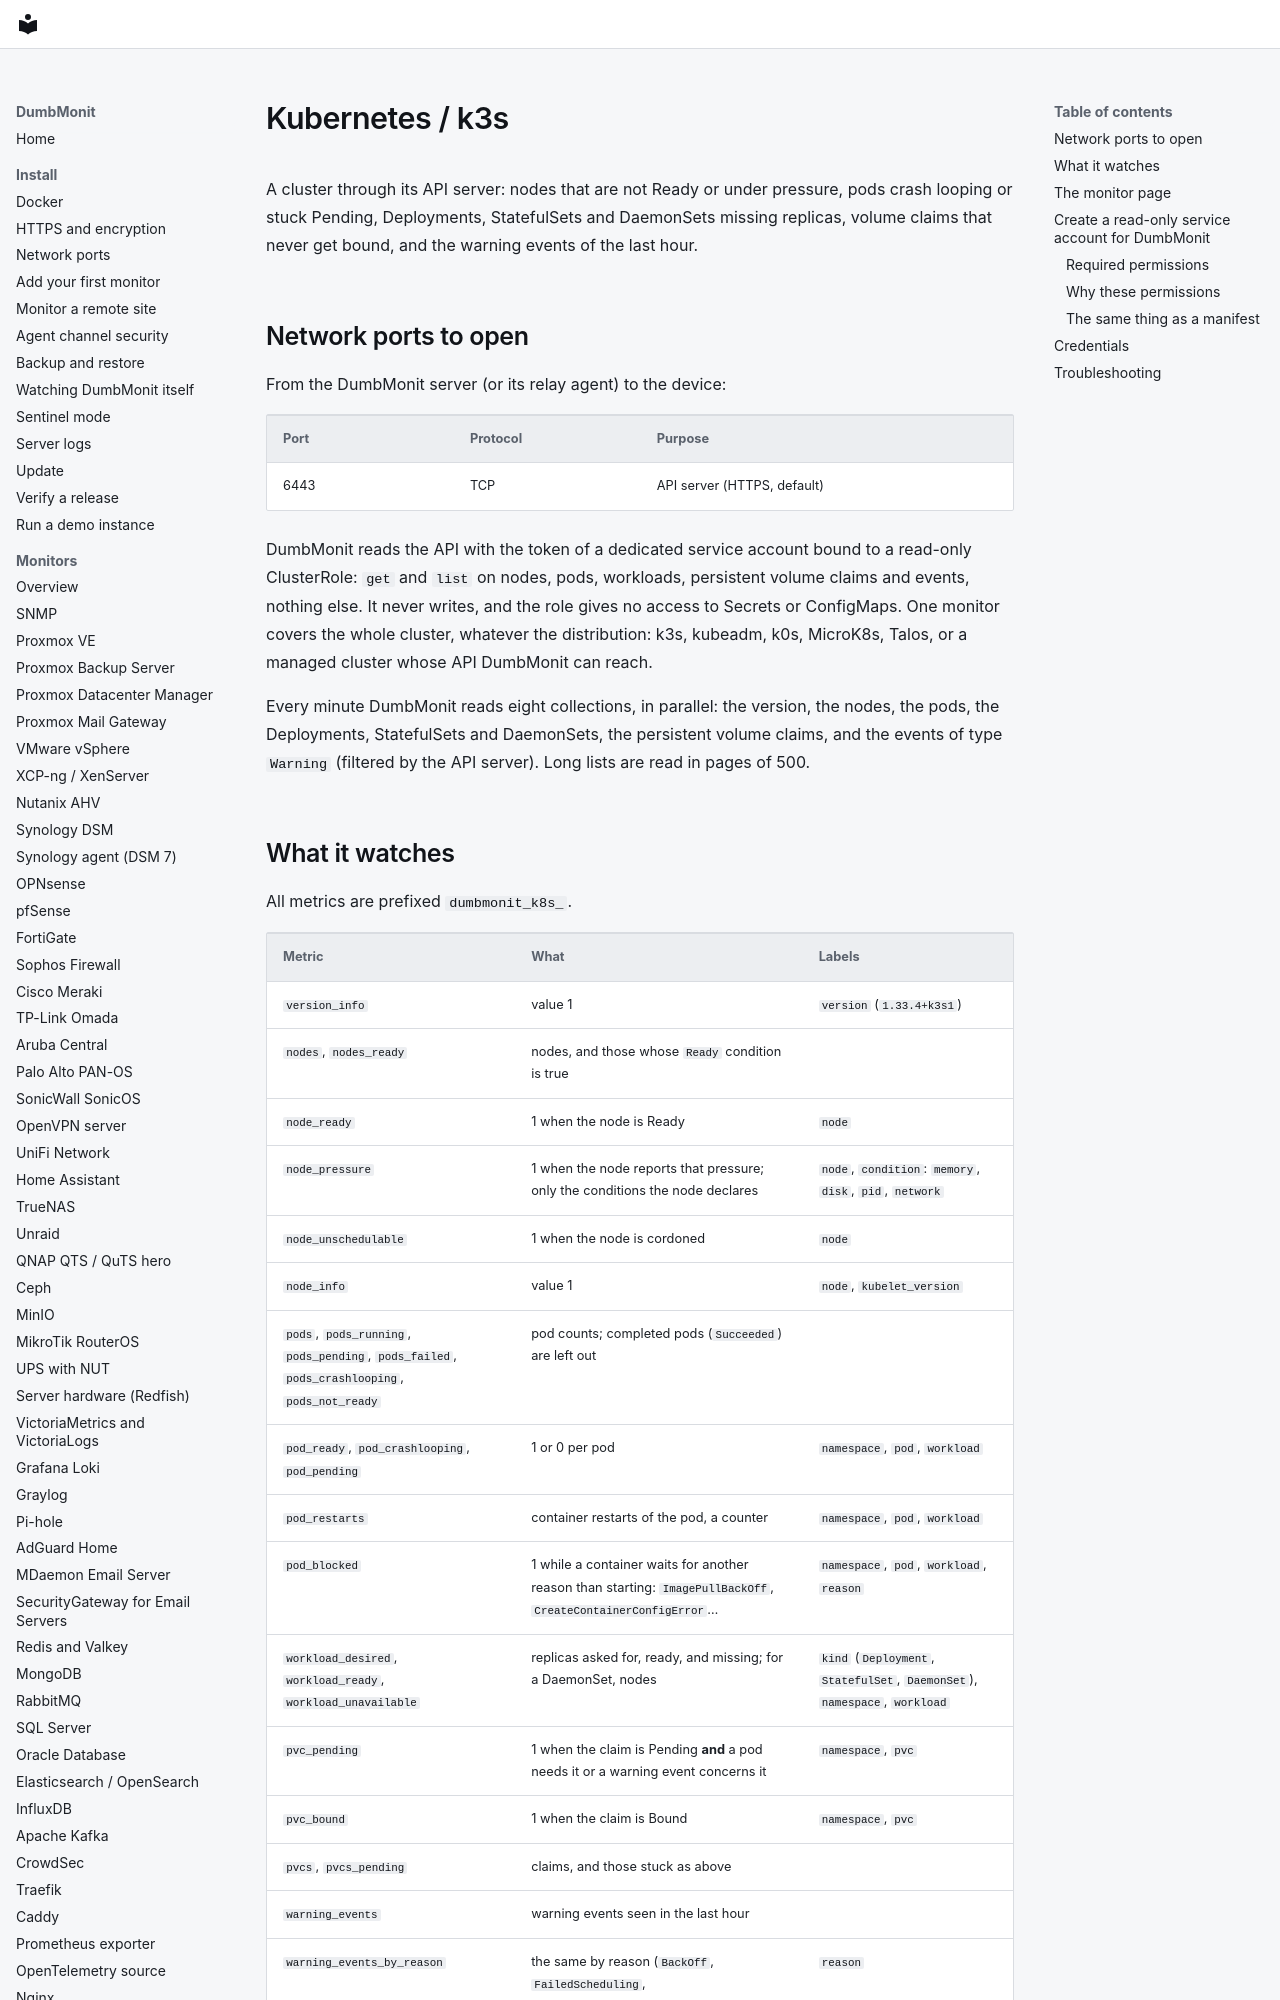

repository: laupernoe/dumbmonit · page: devices/kubernetes/index.html · generator: mkdocs

# Kubernetes / k3s

A cluster through its API server: nodes that are not Ready or under pressure,
pods crash looping or stuck Pending, Deployments, StatefulSets and DaemonSets
missing replicas, volume claims that never get bound, and the warning events
of the last hour.

## Network ports to open

From the DumbMonit server (or its relay agent) to the device:

| Port | Protocol | Purpose |
|---|---|---|
| 6443 | TCP | API server (HTTPS, default) |

DumbMonit reads the API with the token of a dedicated service account bound
to a read-only ClusterRole: `get` and `list` on nodes, pods, workloads,
persistent volume claims and events, nothing else. It never writes, and the
role gives no access to Secrets or ConfigMaps. One monitor covers the whole
cluster, whatever the distribution: k3s, kubeadm, k0s, MicroK8s, Talos, or a
managed cluster whose API DumbMonit can reach.

Every minute DumbMonit reads eight collections, in parallel: the version, the
nodes, the pods, the Deployments, StatefulSets and DaemonSets, the persistent
volume claims, and the events of type `Warning` (filtered by the API server).
Long lists are read in pages of 500.
